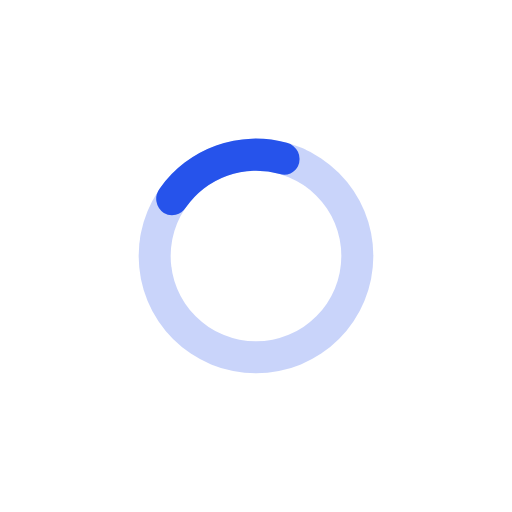
t = 0.00 s
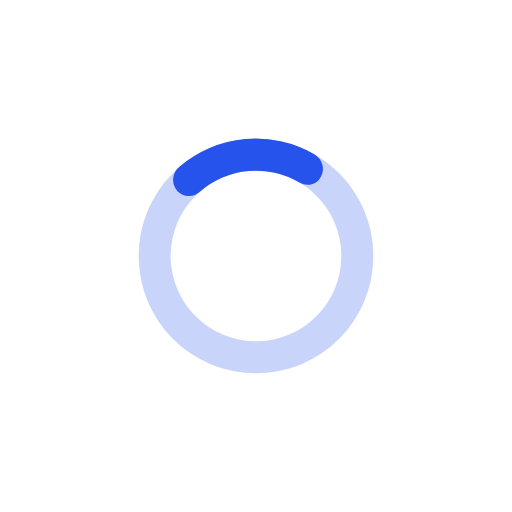
t = 0.19 s
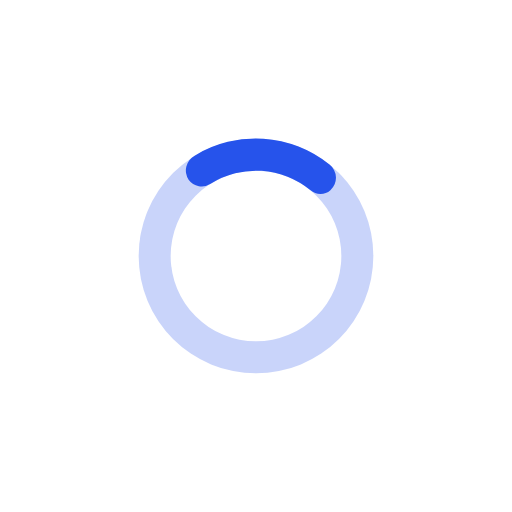
t = 0.38 s
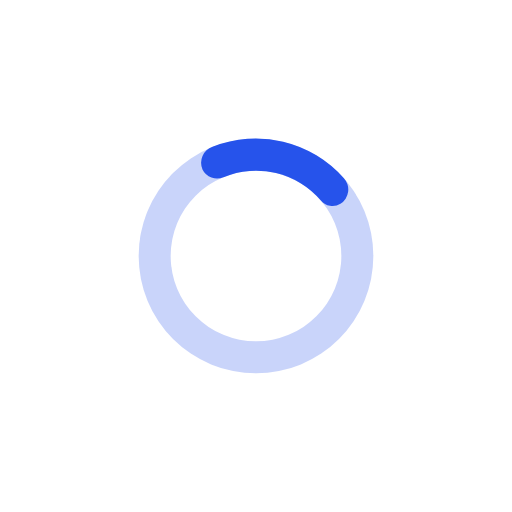
t = 0.56 s

The animated SVG that drew these frames (rendered in a browser with its animation timeline set to each time). Animation: 1 SMIL element (animateTransform=1); one cycle of 0.75 s, repeats indefinitely.

<svg width="64" height="64" viewBox="0 0 512 512" style="color:#2653eb" xmlns="http://www.w3.org/2000/svg" class="h-full w-full"><rect width="64" height="64" x="0" y="0" rx="30" fill="transparent" stroke="transparent" stroke-width="0" stroke-opacity="100%" paint-order="stroke"></rect><svg width="256px" height="256px" viewBox="0 0 24 24" fill="#3A76F5" x="128" y="128" role="img" style="display:inline-block;vertical-align:middle" xmlns="http://www.w3.org/2000/svg"><g fill="#3A76F5"><path fill="currentColor" d="M12,1A11,11,0,1,0,23,12,11,11,0,0,0,12,1Zm0,19a8,8,0,1,1,8-8A8,8,0,0,1,12,20Z" opacity=".25"/><path fill="currentColor" d="M10.14,1.16a11,11,0,0,0-9,8.92A1.59,1.59,0,0,0,2.46,12,1.52,1.52,0,0,0,4.11,10.7a8,8,0,0,1,6.66-6.61A1.42,1.42,0,0,0,12,2.69h0A1.57,1.57,0,0,0,10.14,1.16Z"><animateTransform attributeName="transform" dur="0.75s" repeatCount="indefinite" type="rotate" values="0 12 12;360 12 12"/></path></g></svg></svg>